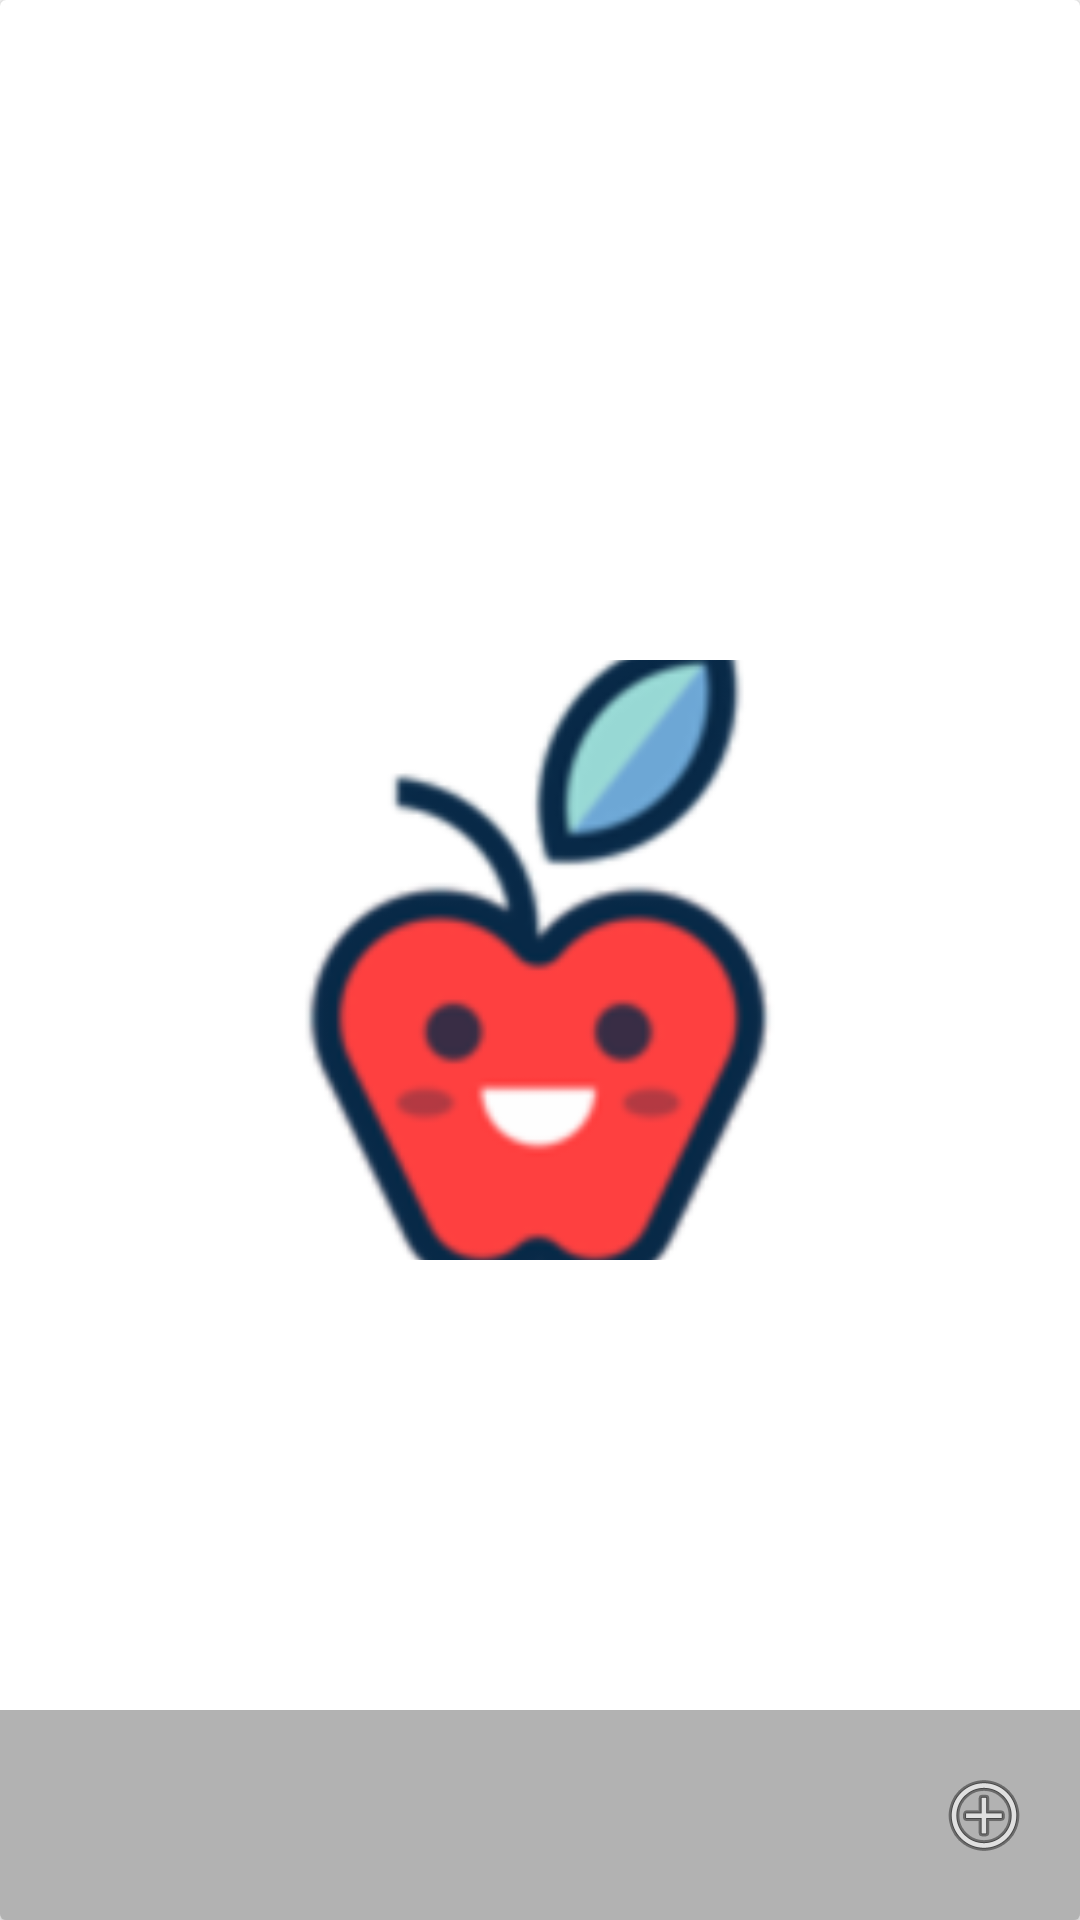

Layout XML and referenced resources for this Android screen:
<!-- AndroidManifest.xml: application theme AppTheme -->
<!-- res/layout/product_list_row.xml -->
<?xml version="1.0" encoding="utf-8"?>
<layout xmlns:android="http://schemas.android.com/apk/res/android"
    xmlns:app="http://schemas.android.com/apk/res-auto">

    <data>

        <variable
            name="itemViewModel"
            type="br.com.hlandim.supermarket.page.home.products.viewmodel.ProductsItemViewModel" />
    </data>


    <android.support.v7.widget.CardView
        android:layout_width="match_parent"
        android:layout_height="wrap_content"
        android:elevation="5dp"
        android:orientation="vertical">

        <RelativeLayout
            android:layout_width="match_parent"
            android:layout_height="wrap_content"
            android:gravity="center"
            android:orientation="vertical">

            <ImageView
                android:id="@+id/product_image"
                android:layout_width="@dimen/product_image_preview_size"
                android:layout_height="@dimen/product_image_preview_size"
                android:layout_centerInParent="true"
                android:adjustViewBounds="true"
                android:scaleType="centerCrop"
                android:src="@drawable/apple"
                app:imageName="@{itemViewModel.imageName}" />

            <LinearLayout
                android:layout_width="match_parent"
                android:layout_height="wrap_content"
                android:layout_alignParentBottom="true"
                android:background="@color/bg_overlay_10"
                android:gravity="center_vertical"
                android:padding="@dimen/activity_horizontal_margin">

                <LinearLayout
                    android:layout_width="0dp"
                    android:layout_height="wrap_content"
                    android:layout_weight="1"
                    android:orientation="vertical">


                    <TextView
                        android:layout_width="wrap_content"
                        android:layout_height="wrap_content"
                        android:ellipsize="end"
                        android:maxLines="1"
                        android:text="@{itemViewModel.title}"
                        android:textColor="@android:color/white"
                        android:textSize="16sp"
                        android:textStyle="bold" />

                    <TextView
                        android:layout_width="wrap_content"
                        android:layout_height="wrap_content"
                        android:text="@{itemViewModel.price}"
                        android:textColor="@android:color/white"
                        android:textSize="12sp"
                        android:textStyle="bold" />


                </LinearLayout>

                <ImageButton
                    android:id="@+id/btn_add_to_cart"
                    android:layout_width="wrap_content"
                    android:layout_height="wrap_content"
                    android:layout_marginLeft="@dimen/activity_horizontal_margin"
                    android:layout_marginStart="@dimen/activity_horizontal_margin"
                    android:background="@android:color/transparent"
                    android:clickable="true"
                    android:src="@android:drawable/ic_menu_add" />
            </LinearLayout>
        </RelativeLayout>

    </android.support.v7.widget.CardView>
</layout>
<!-- resources referenced by this layout -->
<resources>
  <color name="bg_overlay_10">#4d000000</color>
  <dimen name="activity_horizontal_margin">16dp</dimen>
  <dimen name="product_image_preview_size">120dp</dimen>
  <!-- drawable apple: png bitmap (drawable-hdpi, 7091 bytes) -->
  <style name="AppTheme" parent="Theme.AppCompat.Light.DarkActionBar">
          
          <item name="colorPrimary">@color/colorPrimary</item>
          <item name="colorPrimaryDark">@color/colorPrimaryDark</item>
          <item name="colorAccent">@color/colorAccent</item>
      </style>
  <color name="colorPrimary">#FF5722</color>
  <color name="colorPrimaryDark">#E64A19</color>
  <color name="colorAccent">#795548</color>
</resources>
